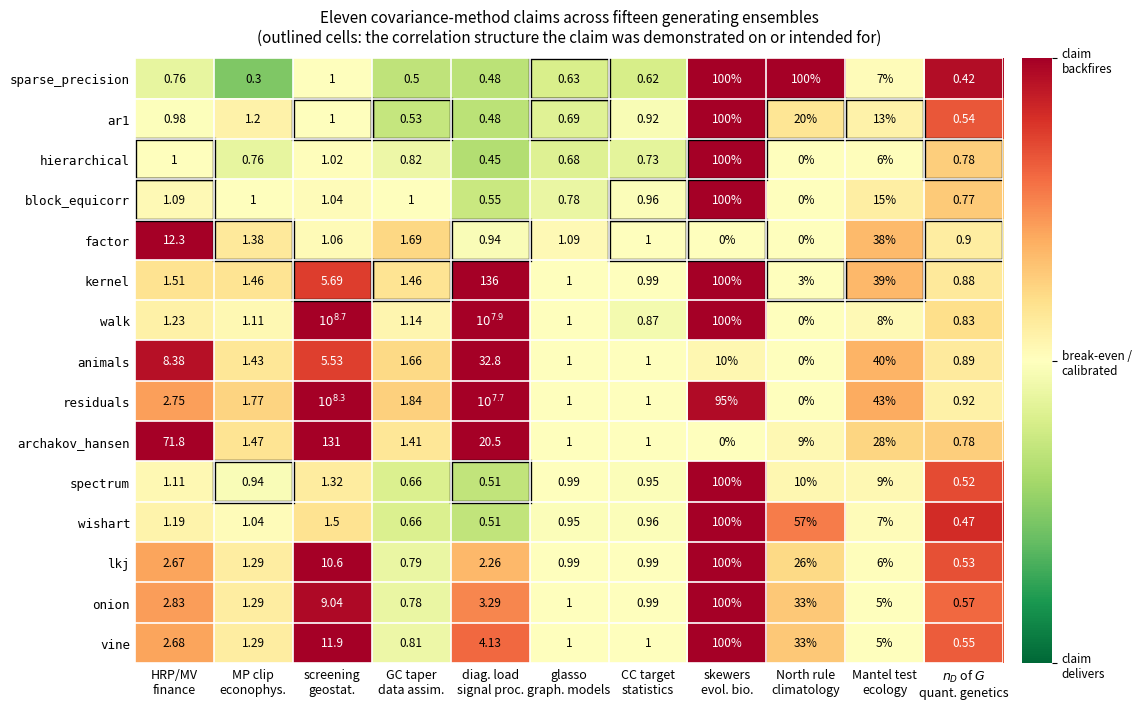

Recreate this plot in Python. (Note: this script raises an exception after producing the figure.)
"""Render the audit matrix: ensembles (rows) x audited claims (columns),
colored by whether the claim delivers under that generating measure, with
heavy outlines on the cells that match the correlation structure the claim
was demonstrated on or intended for ("home turf").

Cell values are copied from the seeded sweep outputs beside this file
(*_sweep.py); re-run those scripts to regenerate them. Scores: for ratio
audits the color is log10(median ratio) clipped to [-1, 1] (green: the
method delivers; red: it backfires); for rate audits the color is the
failure rate mapped to [0, 1] (white: calibrated; red: broken); for the
screening and n_D audits the color is the log-distortion, red side only.

Run: python papers/measure_audit/audit_matrix.py  ->  matrix.pdf, matrix.png
"""
import matplotlib
matplotlib.use("Agg")
import matplotlib.pyplot as plt
import numpy as np

ENSEMBLES = ["sparse_precision", "ar1", "hierarchical", "block_equicorr",
             "factor", "kernel", "walk", "animals", "residuals",
             "archakov_hansen", "spectrum", "wishart", "lkj", "onion",
             "vine"]

# (label, field, kind, {ensemble: value}, home-turf ensembles)
# kinds: 'ratio' (<1 method wins), 'ratio1' (=1 claim holds, >1 fails),
#        'rate' (share of failures), 'deflate' (<1 = dimensionality lost)
AUDITS = [
    ("HRP/MV", "finance", "ratio", {
        "animals": 8.38,
        "ar1": 0.98,
        "archakov_hansen": 71.8,
        "block_equicorr": 1.09,
        "factor": 12.3,
        "hierarchical": 1.00,
        "kernel": 1.51,
        "lkj": 2.67,
        "onion": 2.83,
        "residuals": 2.75,
        "sparse_precision": 0.76,
        "spectrum": 1.11,
        "vine": 2.68,
        "walk": 1.23,
        "wishart": 1.19},
     ["hierarchical", "block_equicorr"]),
    ("MP clip", "econophys.", "ratio", {
        "animals": 1.43,
        "ar1": 1.20,
        "archakov_hansen": 1.47,
        "block_equicorr": 1.00,
        "factor": 1.38,
        "hierarchical": 0.76,
        "kernel": 1.46,
        "lkj": 1.29,
        "onion": 1.29,
        "residuals": 1.77,
        "sparse_precision": 0.30,
        "spectrum": 0.94,
        "vine": 1.29,
        "walk": 1.11,
        "wishart": 1.04},
     ["spectrum", "factor"]),
    ("screening", "geostat.", "ratio1", {
        "animals": 5.53,
        "ar1": 1.00,
        "archakov_hansen": 131,
        "block_equicorr": 1.04,
        "factor": 1.06,
        "hierarchical": 1.02,
        "kernel": 5.69,
        "lkj": 10.6,
        "onion": 9.04,
        "residuals": 2.0e+08,
        "sparse_precision": 1.00,
        "spectrum": 1.32,
        "vine": 11.9,
        "walk": 4.8e+08,
        "wishart": 1.50},
     ["ar1", "kernel"]),
    ("GC taper", "data assim.", "ratio", {
        "animals": 1.66,
        "ar1": 0.53,
        "archakov_hansen": 1.41,
        "block_equicorr": 1.00,
        "factor": 1.69,
        "hierarchical": 0.82,
        "kernel": 1.46,
        "lkj": 0.79,
        "onion": 0.78,
        "residuals": 1.84,
        "sparse_precision": 0.50,
        "spectrum": 0.66,
        "vine": 0.81,
        "walk": 1.14,
        "wishart": 0.66},
     ["ar1", "kernel"]),
    ("diag. load", "signal proc.", "ratio", {
        "animals": 32.8,
        "ar1": 0.48,
        "archakov_hansen": 20.5,
        "block_equicorr": 0.55,
        "factor": 0.94,
        "hierarchical": 0.45,
        "kernel": 136,
        "lkj": 2.26,
        "onion": 3.29,
        "residuals": 5.5e+07,
        "sparse_precision": 0.48,
        "spectrum": 0.51,
        "vine": 4.13,
        "walk": 8.7e+07,
        "wishart": 0.51},
     ["spectrum", "factor"]),
    ("glasso", "graph. models", "ratio", {
        "animals": 1.00,
        "ar1": 0.69,
        "archakov_hansen": 1.00,
        "block_equicorr": 0.78,
        "factor": 1.09,
        "hierarchical": 0.68,
        "kernel": 1.00,
        "lkj": 0.99,
        "onion": 1.00,
        "residuals": 1.00,
        "sparse_precision": 0.63,
        "spectrum": 0.99,
        "vine": 1.00,
        "walk": 1.00,
        "wishart": 0.95},
     ["sparse_precision", "ar1"]),
    ("CC target", "statistics", "ratio", {
        "animals": 1.00,
        "ar1": 0.92,
        "archakov_hansen": 1.00,
        "block_equicorr": 0.96,
        "factor": 1.00,
        "hierarchical": 0.73,
        "kernel": 0.99,
        "lkj": 0.99,
        "onion": 0.99,
        "residuals": 1.00,
        "sparse_precision": 0.62,
        "spectrum": 0.95,
        "vine": 1.00,
        "walk": 0.87,
        "wishart": 0.96},
     ["block_equicorr", "factor"]),
    ("skewers", "evol. bio.", "rate", {
        "animals": 0.10,
        "ar1": 1.00,
        "archakov_hansen": 0.00,
        "block_equicorr": 1.00,
        "factor": 0.00,
        "hierarchical": 1.00,
        "kernel": 1.00,
        "lkj": 1.00,
        "onion": 1.00,
        "residuals": 0.95,
        "sparse_precision": 1.00,
        "spectrum": 1.00,
        "vine": 1.00,
        "walk": 1.00,
        "wishart": 1.00},
     ["factor", "hierarchical"]),
    ("North rule", "climatology", "rate", {
        "animals": 0.00,
        "ar1": 0.20,
        "archakov_hansen": 0.09,
        "block_equicorr": 0.00,
        "factor": 0.00,
        "hierarchical": 0.00,
        "kernel": 0.03,
        "lkj": 0.26,
        "onion": 0.33,
        "residuals": 0.00,
        "sparse_precision": 1.00,
        "spectrum": 0.10,
        "vine": 0.33,
        "walk": 0.00,
        "wishart": 0.57},
     ["kernel", "ar1"]),
    ("Mantel test", "ecology", "rate", {
        "animals": 0.40,
        "ar1": 0.13,
        "archakov_hansen": 0.28,
        "block_equicorr": 0.15,
        "factor": 0.38,
        "hierarchical": 0.06,
        "kernel": 0.39,
        "lkj": 0.06,
        "onion": 0.05,
        "residuals": 0.43,
        "sparse_precision": 0.07,
        "spectrum": 0.09,
        "vine": 0.05,
        "walk": 0.08,
        "wishart": 0.07},
     ["kernel", "ar1"]),
    ("$n_D$ of $G$", "quant. genetics", "deflate", {
        "animals": 0.89,
        "ar1": 0.54,
        "archakov_hansen": 0.78,
        "block_equicorr": 0.77,
        "factor": 0.90,
        "hierarchical": 0.78,
        "kernel": 0.88,
        "lkj": 0.53,
        "onion": 0.57,
        "residuals": 0.92,
        "sparse_precision": 0.42,
        "spectrum": 0.52,
        "vine": 0.55,
        "walk": 0.83,
        "wishart": 0.47},
     ["factor", "hierarchical"]),
]


def score(kind, v):
    if kind == "ratio":
        return float(np.clip(np.log10(v), -1.0, 1.0))
    if kind == "ratio1":
        return float(np.clip(np.log10(v), 0.0, 1.0))
    if kind == "rate":
        return float(np.clip((v - 0.05) / 0.95, 0.0, 1.0))
    if kind == "deflate":
        return float(np.clip(-np.log10(v) / 0.4, 0.0, 1.0))
    raise ValueError(kind)


def cell_text(kind, v):
    if kind in ("ratio", "ratio1", "deflate"):
        if v >= 1e4:
            return rf"$10^{{{np.log10(v):.1f}}}$"
        if v >= 100:
            return f"{v:.0f}"
        return f"{v:.2f}".rstrip("0").rstrip(".")
    return f"{100 * v:.0f}\\%" if False else f"{100 * v:.0f}%"


S = np.array([[score(kind, vals[e]) for (_, _, kind, vals, _) in AUDITS]
              for e in ENSEMBLES])

fig, ax = plt.subplots(figsize=(11.5, 7.2))
im = ax.imshow(S, cmap="RdYlGn_r", vmin=-1.0, vmax=1.0, aspect="auto")

for i, e in enumerate(ENSEMBLES):
    for j, (_, _, kind, vals, home) in enumerate(AUDITS):
        v = vals[e]
        s = S[i, j]
        color = "white" if abs(s) > 0.62 else "black"
        ax.text(j, i, cell_text(kind, v), ha="center", va="center",
                fontsize=8.5, color=color)
        if e in home:
            ax.add_patch(plt.Rectangle((j - 0.5, i - 0.5), 1, 1, fill=False,
                                       edgecolor="black", linewidth=2.4))

ax.set_xticks(range(len(AUDITS)))
ax.set_xticklabels([f"{lab}\n{field}" for (lab, field, _, _, _) in AUDITS],
                   fontsize=9)
ax.set_yticks(range(len(ENSEMBLES)))
ax.set_yticklabels([e.replace("_", r"\_") if False else e
                    for e in ENSEMBLES], fontsize=9, family="monospace")
ax.set_xticks(np.arange(-0.5, len(AUDITS)), minor=True)
ax.set_yticks(np.arange(-0.5, len(ENSEMBLES)), minor=True)
ax.grid(which="minor", color="white", linewidth=1.2)
ax.tick_params(which="both", length=0)
for spine in ax.spines.values():
    spine.set_visible(False)

cbar = fig.colorbar(im, ax=ax, fraction=0.035, pad=0.02,
                    ticks=[-1, 0, 1])
cbar.ax.set_yticklabels(["claim\ndelivers", "break-even /\ncalibrated",
                         "claim\nbackfires"], fontsize=8.5)
cbar.outline.set_visible(False)

ax.set_title("Eleven covariance-method claims across fifteen generating "
             "ensembles\n(outlined cells: the correlation structure the "
             "claim was demonstrated on or intended for)",
             fontsize=11, pad=12)
fig.tight_layout()
fig.savefig("papers/measure_audit/matrix.pdf")
fig.savefig("papers/measure_audit/matrix.png", dpi=170)
print("wrote matrix.pdf / matrix.png")
